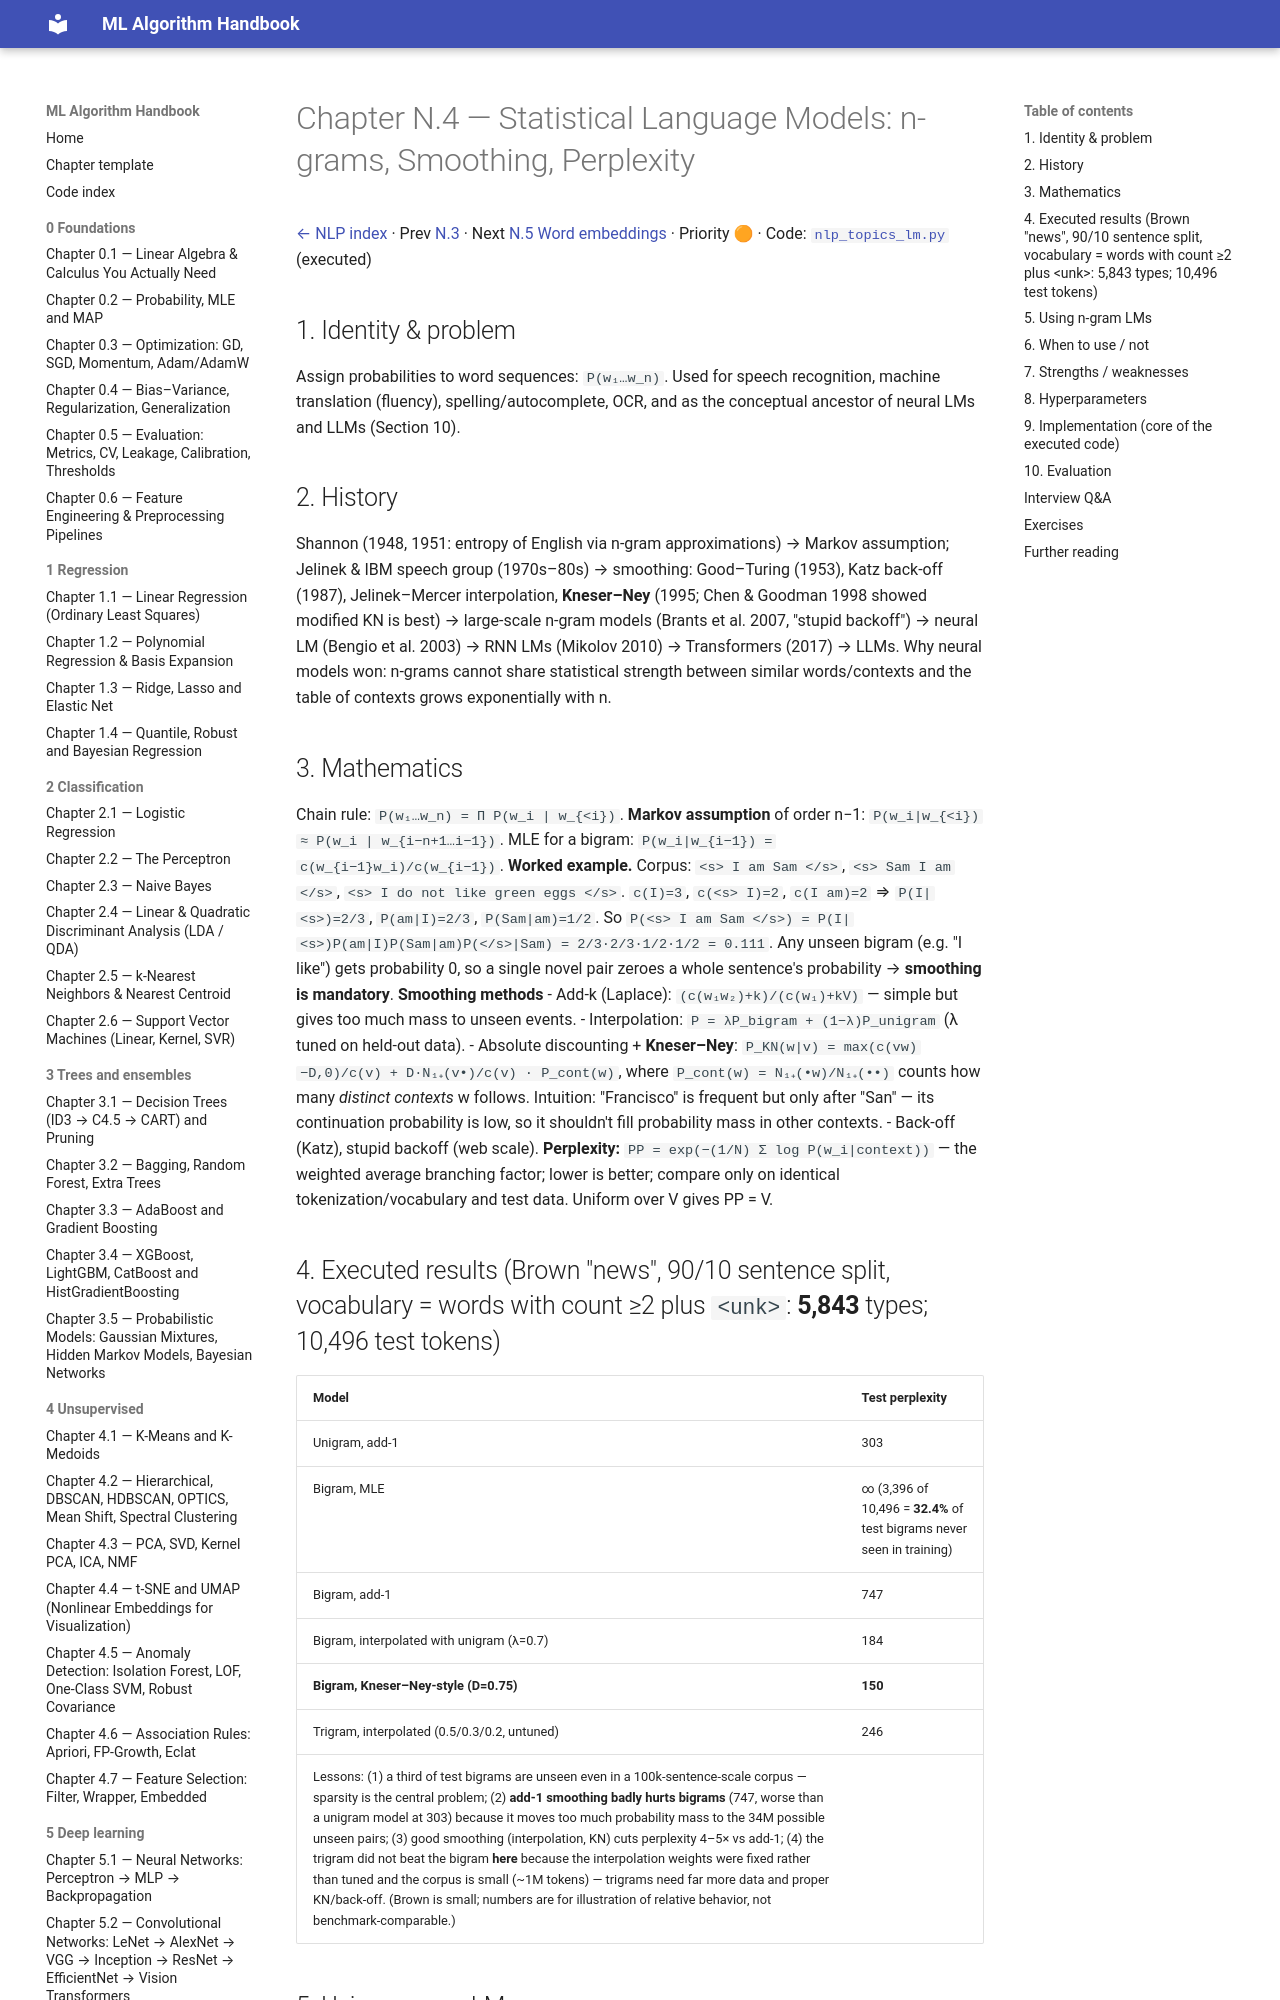

repository: Fuzzy-programmer/ml-algorithm-handbook · page: 09-nlp/04-language-models-ngram/index.html · generator: mkdocs

# Chapter N.4 — Statistical Language Models: n-grams, Smoothing, Perplexity

[← NLP index](README.md) · Prev [N.3](03-text-classification-sentiment.md) · Next [N.5 Word embeddings](05-word-embeddings.md) · Priority 🟠 · Code: [`nlp_topics_lm.py`](../code/nlp_topics_lm.py) (executed)

## 1. Identity & problem
Assign probabilities to word sequences: `P(w₁…w_n)`. Used for speech recognition, machine translation (fluency), spelling/autocomplete, OCR, and as the conceptual ancestor of neural LMs and LLMs (Section 10).

## 2. History
Shannon (1948, 1951: entropy of English via n-gram approximations) → Markov assumption; Jelinek & IBM speech group (1970s–80s) → smoothing: Good–Turing (1953), Katz back-off (1987), Jelinek–Mercer interpolation, **Kneser–Ney** (1995; Chen & Goodman 1998 showed modified KN is best) → large-scale n-gram models (Brants et al. 2007, "stupid backoff") → neural LM (Bengio et al. 2003) → RNN LMs (Mikolov 2010) → Transformers (2017) → LLMs. Why neural models won: n-grams cannot share statistical strength between similar words/contexts and the table of contexts grows exponentially with n.

## 3. Mathematics
Chain rule: `P(w₁…w_n) = Π P(w_i | w_{<i})`. **Markov assumption** of order n−1: `P(w_i|w_{<i}) ≈ P(w_i | w_{i−n+1…i−1})`. MLE for a bigram: `P(w_i|w_{i−1}) = c(w_{i−1}w_i)/c(w_{i−1})`.
**Worked example.** Corpus: `<s> I am Sam </s>`, `<s> Sam I am </s>`, `<s> I do not like green eggs </s>`. `c(I)=3`, `c(<s> I)=2`, `c(I am)=2` ⇒ `P(I|<s>)=2/3`, `P(am|I)=2/3`, `P(Sam|am)=1/2`. So `P(<s> I am Sam </s>) = P(I|<s>)P(am|I)P(Sam|am)P(</s>|Sam) = 2/3·2/3·1/2·1/2 = 0.111`. Any unseen bigram (e.g. "I like") gets probability 0, so a single novel pair zeroes a whole sentence's probability → **smoothing is mandatory**.
**Smoothing methods**
- Add-k (Laplace): `(c(w₁w₂)+k)/(c(w₁)+kV)` — simple but gives too much mass to unseen events.
- Interpolation: `P = λP_bigram + (1−λ)P_unigram` (λ tuned on held-out data).
- Absolute discounting + **Kneser–Ney**: `P_KN(w|v) = max(c(vw)−D,0)/c(v) + D·N₁₊(v•)/c(v) · P_cont(w)`, where `P_cont(w) = N₁₊(•w)/N₁₊(••)` counts how many *distinct contexts* w follows. Intuition: "Francisco" is frequent but only after "San" — its continuation probability is low, so it shouldn't fill probability mass in other contexts.
- Back-off (Katz), stupid backoff (web scale).
**Perplexity:** `PP = exp(−(1/N) Σ log P(w_i|context))` — the weighted average branching factor; lower is better; compare only on identical tokenization/vocabulary and test data. Uniform over V gives PP = V.
